Photos from the image-classification dataset "Lion-Vs-Tiger" in the GitHub repository SamarthShah/Lion-Vs-Tiger. Its 2 classes are: lions, tigers.

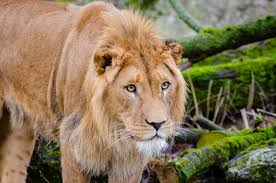
Label: lions

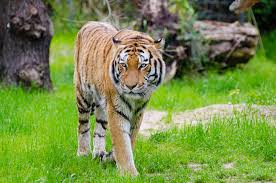
Label: tigers

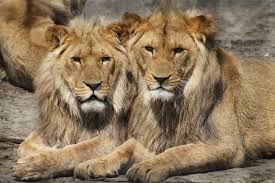
Label: lions

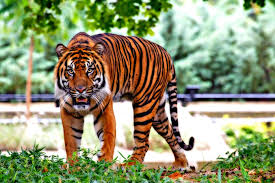
Label: tigers

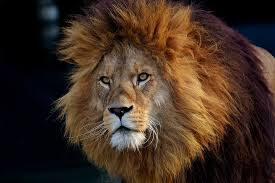
Label: lions

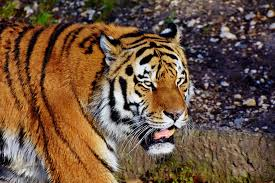
Label: tigers
